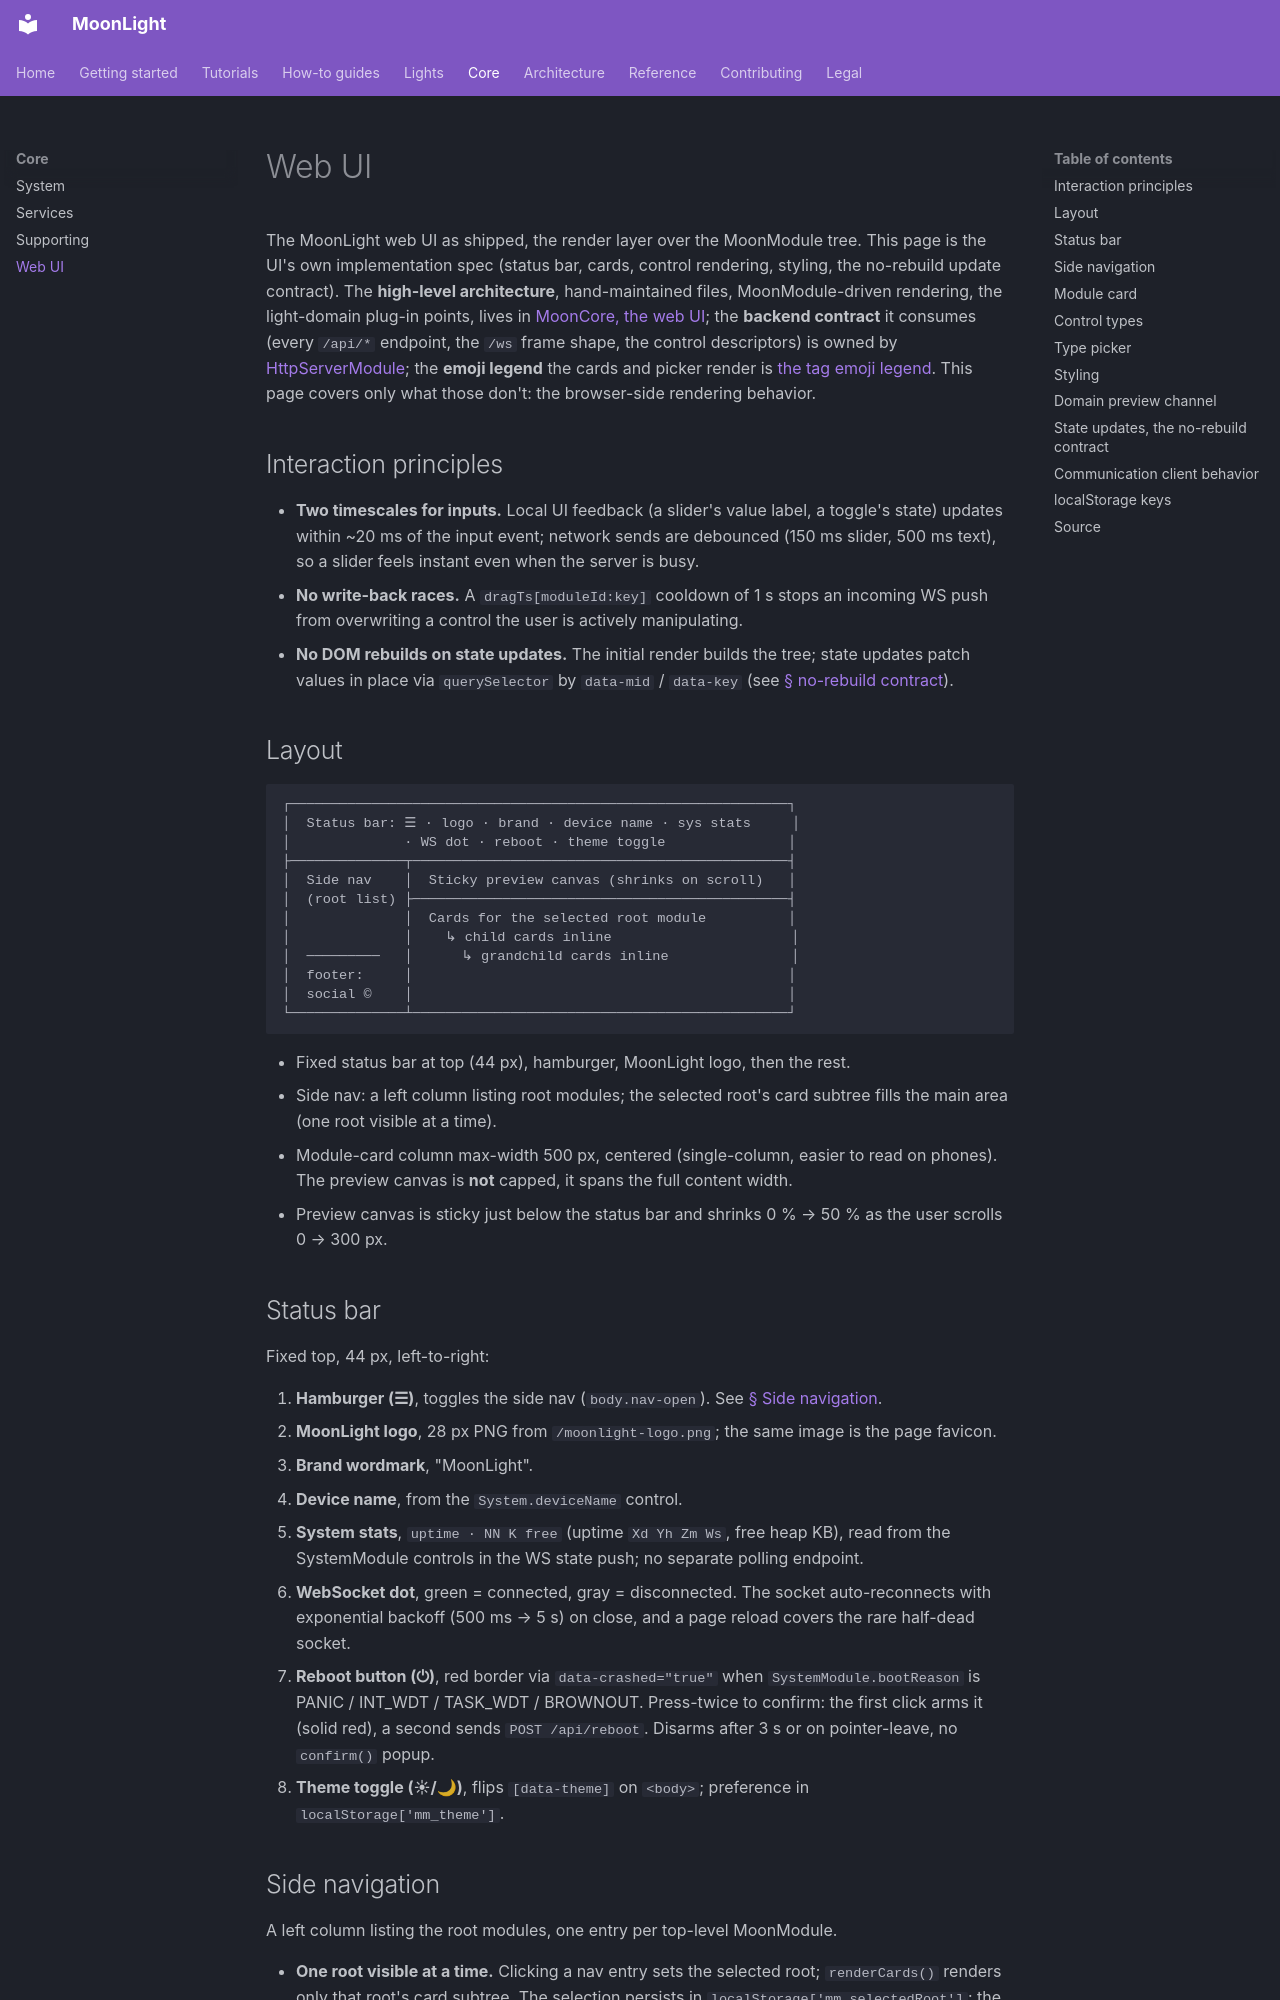

repository: MoonModules/projectMM · page: moonmodules/core/ui.html · generator: mkdocs

# Web UI

The MoonLight web UI as shipped, the render layer over the MoonModule tree. This page is the UI's own implementation spec (status bar, cards, control rendering, styling, the no-rebuild update contract). The **high-level architecture**, hand-maintained files, MoonModule-driven rendering, the light-domain plug-in points, lives in [MoonCore, the web UI](../../explanation/architecture/mooncore.md#web-ui); the **backend contract** it consumes (every `/api/*` endpoint, the `/ws` frame shape, the control descriptors) is owned by [HttpServerModule](moxygen/HttpServerModule.md); the **emoji legend** the cards and picker render is [the tag emoji legend](../../explanation/architecture/index.md#tag-emoji-legend).
This page covers only what those don't: the browser-side rendering behavior.

## Interaction principles

- **Two timescales for inputs.** Local UI feedback (a slider's value label, a toggle's state)
  updates within ~20 ms of the input event; network sends are debounced (150 ms slider, 500 ms text), so a slider feels instant even when the server is busy.
- **No write-back races.** A `dragTs[moduleId:key]` cooldown of 1 s stops an incoming WS push from
  overwriting a control the user is actively manipulating.
- **No DOM rebuilds on state updates.** The initial render builds the tree; state updates patch values
  in place via `querySelector` by `data-mid` / `data-key` (see [§ no-rebuild contract](#state-updates-the-no-rebuild-contract)).

## Layout

```text
┌─────────────────────────────────────────────────────────────┐
│  Status bar: ☰ · logo · brand · device name · sys stats     │
│              · WS dot · reboot · theme toggle               │
├──────────────┬──────────────────────────────────────────────┤
│  Side nav    │  Sticky preview canvas (shrinks on scroll)   │
│  (root list) ├──────────────────────────────────────────────┤
│              │  Cards for the selected root module          │
│              │    ↳ child cards inline                      │
│  ─────────   │      ↳ grandchild cards inline               │
│  footer:     │                                              │
│  social ©    │                                              │
└──────────────┴──────────────────────────────────────────────┘
```

- Fixed status bar at top (44 px), hamburger, MoonLight logo, then the rest.
- Side nav: a left column listing root modules; the selected root's card subtree fills the main area
  (one root visible at a time).
- Module-card column max-width 500 px, centered (single-column, easier to read on phones). The preview
  canvas is **not** capped, it spans the full content width.
- Preview canvas is sticky just below the status bar and shrinks 0 % → 50 % as the user scrolls
  0 → 300 px.

## Status bar

Fixed top, 44 px, left-to-right:

1. **Hamburger (☰)**, toggles the side nav (`body.nav-open`). See [§ Side navigation](#side-navigation).
2. **MoonLight logo**, 28 px PNG from `/moonlight-logo.png`; the same image is the page favicon.
3. **Brand wordmark**, "MoonLight".
4. **Device name**, from the `System.deviceName` control.
5. **System stats**, `uptime · NN K free` (uptime `Xd Yh Zm Ws`, free heap KB), read from the
   SystemModule controls in the WS state push; no separate polling endpoint.
6. **WebSocket dot**, green = connected, gray = disconnected. The socket auto-reconnects with
   exponential backoff (500 ms → 5 s) on close, and a page reload covers the rare half-dead socket.
7. **Reboot button (⏻)**, red border via `data-crashed="true"` when `SystemModule.bootReason` is
   PANIC / INT_WDT / TASK_WDT / BROWNOUT. Press-twice to confirm: the first click arms it (solid red), a second sends `POST /api/reboot`. Disarms after 3 s or on pointer-leave, no `confirm()` popup.
8. **Theme toggle (☀/🌙)**, flips `[data-theme]` on `<body>`; preference in `localStorage['mm_theme']`.
